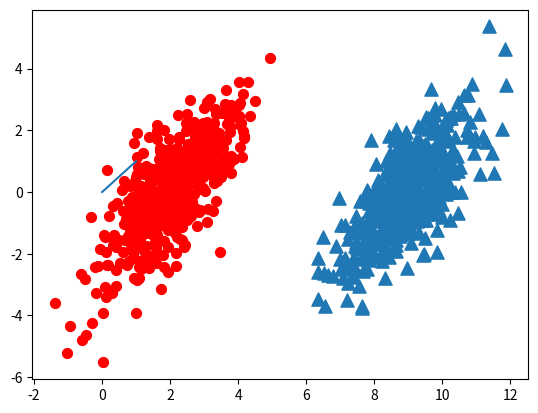

Reproduce this figure in Python.
'''
Created on Oct 6, 2010

@author: Peter
'''
from numpy import *
import matplotlib
import matplotlib.pyplot as plt

n = 1000 #number of points to create
xcord0 = []
ycord0 = []
xcord1 = []
ycord1 = []
markers =[]
colors =[]
fw = open('testSet.txt','w')
for i in range(n):
    [r0,r1] = random.standard_normal(2)
    myClass = random.uniform(0,1)
    if (myClass <= 0.5):
        fFlyer = r0 + 9.0
        tats = 1.0*r1 + fFlyer - 9.0
        xcord0.append(fFlyer)
        ycord0.append(tats)
    else:
        fFlyer = r0 + 2.0
        tats = r1+fFlyer - 2.0
        xcord1.append(fFlyer)
        ycord1.append(tats)
    #fw.write("%f\t%f\t%d\n" % (fFlyer, tats, classLabel))

fw.close()
fig = plt.figure()
ax = fig.add_subplot(111)
#ax.scatter(xcord,ycord, c=colors, s=markers)
ax.scatter(xcord0,ycord0, marker='^', s=90)
ax.scatter(xcord1,ycord1, marker='o', s=50, c='red')
plt.plot([0,1], label='going up')
plt.show()
